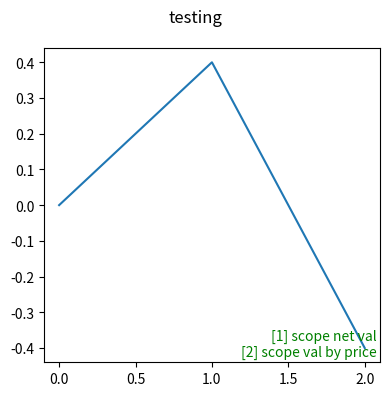

This chart was generated by the following Python code:
import sys
import matplotlib.pyplot as plt
import matplotlib.lines as lines

fig = plt.figure(tight_layout=True,figsize=[4,4],dpi=100)
fig.suptitle('testing')

mgs = fig.add_gridspec(1, 1) #main grid
sgs = mgs[0].subgridspec(1, 1) #sub grid

ax = fig.add_subplot(sgs[0,0])

xdata = [0,1,2]
ydata = [0,0.4,-0.4]
ax.plot(xdata,ydata)
main_status_txt_str = '[1] scope net val\n[2] scope val by price'
main_status_txt = ax.text(0.99, 0.01, main_status_txt_str,
        verticalalignment='bottom', horizontalalignment='right',
        transform=ax.transAxes,
        color='green', fontsize=10)

class Cursor:
    """
    A cross hair cursor using blitting for faster redraw.
    """
    def __init__(self, ax):
        self.ax = ax
        self.background = None
        self.default_color = 'k'
        self.horizontal_line = ax.axhline(color=self.default_color, lw=1, ls='-')
        self.vertical_line = ax.axvline(color=self.default_color, lw=1, ls='-')
        self._creating_background = False
        ax.figure.canvas.mpl_connect('draw_event', self.on_draw)

    def on_draw(self, event):
        print('cursor : on draw')
        self.create_new_background()

    def set_cross_hair_visible(self, visible):
        need_redraw = self.horizontal_line.get_visible() != visible
        self.horizontal_line.set_visible(visible)
        self.vertical_line.set_visible(visible)
        return need_redraw

    def create_new_background(self):
        if self._creating_background:
            print('cursor : exit')
            # discard calls triggered from within this function (from self.ax.figure.canvas.draw() function)
            return
        self._creating_background = True

        self.set_cross_hair_visible(False)
        print('cursor : before draw')
        self.ax.figure.canvas.draw()
        print('cursor : after draw')

        self.background = self.ax.figure.canvas.copy_from_bbox(self.ax.bbox)
        self._creating_background = False
        print('cursor : saving background')

    def on_mouse_move(self, event):
        if self.background is None:
            self.create_new_background()
        if not event.inaxes:
            need_redraw = self.set_cross_hair_visible(False)
            if need_redraw:
                self.ax.figure.canvas.restore_region(self.background)
                self.ax.figure.canvas.blit(self.ax.bbox)
        else:
            self.set_cross_hair_visible(True)
            # update the line positions
            x, y = event.xdata, event.ydata
            self.horizontal_line.set_ydata(y)
            self.vertical_line.set_xdata(x)

            self.ax.figure.canvas.restore_region(self.background)
            self.ax.draw_artist(self.horizontal_line)
            self.ax.draw_artist(self.vertical_line)
            self.ax.figure.canvas.blit(self.ax.bbox)
    
    def set_color(self,color):
        self.horizontal_line.set_color(color)
        self.vertical_line.set_color(color)
    
    def set_default_color(self):
        self.horizontal_line.set_color(self.default_color)
        self.vertical_line.set_color(self.default_color)

cursor = Cursor(ax)
fig.canvas.mpl_connect('motion_notify_event', cursor.on_mouse_move)

class two_line_scope:
    def __init__(self,map_key,color_line):
        self.map_key = map_key
        self.color_line = color_line
        self.c = ax.get_figure().canvas
        self.sid_key_press_event = fig.canvas.mpl_connect('key_press_event', self.on_key_press)
        self.sid_click_event = None
        self.line1 = lines.Line2D([0,0],[ax.get_ylim()[0],ax.get_ylim()[1]],picker=5,snap=True,color=color_line,linewidth=1)
        self.line1.set_visible(False)
        ax.add_line(self.line1)
        self.line2 = lines.Line2D([0,0],[ax.get_ylim()[0],ax.get_ylim()[1]],picker=5,snap=True,color=color_line,linewidth=1)
        self.line2.set_visible(False)
        ax.add_line(self.line2)

    def on_key_press(self,event):
        if(event.key==self.map_key):
            main_status_txt.set_text('scoping val net')
            cursor.set_color(self.color_line)
            self.c.draw_idle()
            self.sid_click_event = fig.canvas.mpl_connect('button_press_event',self.on_click)
        else:
            main_status_txt.set_text(main_status_txt_str)
            cursor.set_default_color()
            self.c.draw_idle()
            fig.canvas.mpl_disconnect(self.sid_click_event)
    
    def on_click(self,event):
        if(self.line1.get_visible()==False and self.line2.get_visible()==False):
            #create_first_line
            print('onfirst line')
            self.line1.set_visible(True)
            self.line1.set_xdata([event.xdata,event.xdata])
        elif(self.line1.get_visible()==True and self.line2.get_visible()==False):
            #create_second_line
            print('on second line')
            self.line2.set_visible(True)
            self.line2.set_xdata([event.xdata,event.xdata])
            #calcualte
            print('calculating..')
        elif(self.line1.get_visible()==True and self.line2.get_visible()==True):
            print('on recreate')
            #recreate_first_line
            self.line1.set_xdata([event.xdata,event.xdata])
            self.line2.set_visible(False)
        
        self.c.draw_idle()
                
tls1 = two_line_scope('1','r')

plt.show()